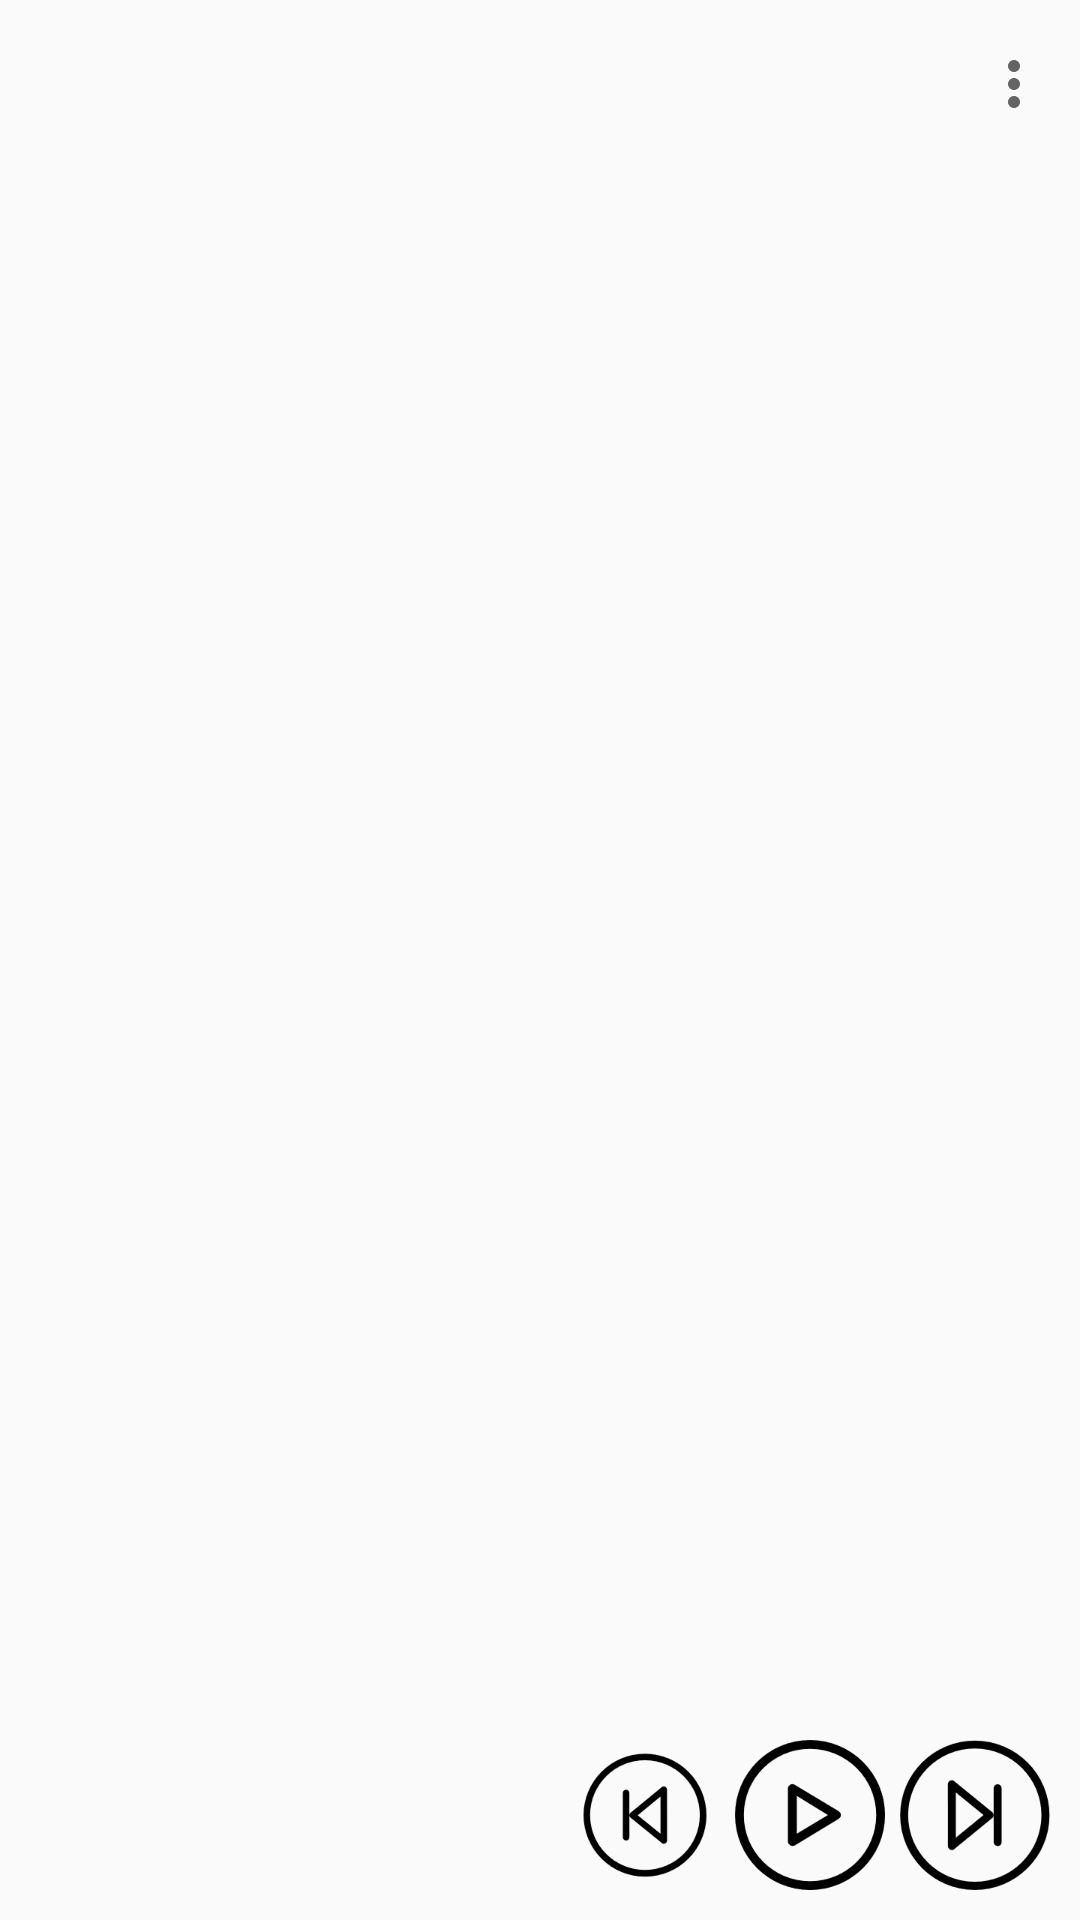

This screen was rendered from an Android layout file. Write that file and the resources it references.
<!-- AndroidManifest.xml: application theme AppTheme.NoActionBar -->
<!-- res/layout/activity_local_music.xml -->
<?xml version="1.0" encoding="utf-8"?>
<LinearLayout xmlns:android="http://schemas.android.com/apk/res/android"
    xmlns:app="http://schemas.android.com/apk/res-auto"
    android:layout_width="match_parent"
    android:layout_height="match_parent"
    android:orientation="vertical">

    <androidx.appcompat.widget.Toolbar
        android:id="@+id/toolbar_local_music"
        android:layout_width="match_parent"
        android:layout_height="wrap_content"
        app:menu="@menu/activity_local_music_action_bar" />

    <com.google.android.material.tabs.TabLayout
        android:id="@+id/local_music_tab_layout"
        android:layout_width="match_parent"
        android:layout_height="40dp" />

    <androidx.viewpager.widget.ViewPager
        android:id="@+id/local_music_view_pager"
        android:layout_width="match_parent"
        android:layout_height="430dp" />

    <include layout="@layout/bottom_music_display" />


</LinearLayout>
<!-- res/layout/bottom_music_display.xml (included above) -->
<?xml version="1.0" encoding="utf-8"?>
<RelativeLayout xmlns:android="http://schemas.android.com/apk/res/android"
    android:layout_width="match_parent"
    android:layout_height="match_parent"
    android:orientation="vertical">

    <LinearLayout
        android:layout_width="match_parent"
        android:layout_height="wrap_content"
        android:layout_alignParentBottom="true"
        android:layout_margin="10dp"
        android:orientation="horizontal">

        <LinearLayout
            android:id="@+id/bottom_music_linear_layout"
            android:layout_width="0dp"
            android:layout_height="50dp"
            android:layout_weight="1">

            <ImageView
                android:id="@+id/bottom_container_image"
                android:layout_width="50dp"
                android:layout_height="50dp"
                android:src="@mipmap/recommend_icn_start_big" />

            <LinearLayout
                android:layout_width="wrap_content"
                android:layout_height="50dp"
                android:layout_weight="1"
                android:layout_marginLeft="5dp"
                android:orientation="vertical">

                <TextView
                    android:id="@+id/local_music_name"
                    android:layout_width="match_parent"
                    android:layout_height="0dp"
                    android:layout_weight="1" />

                <TextView
                    android:id="@+id/local_music_singer_name"
                    android:layout_width="match_parent"
                    android:layout_height="0dp"
                    android:layout_weight="1" />
            </LinearLayout>
        </LinearLayout>

        <ImageView
            android:id="@+id/pre_music"
            android:layout_width="50dp"
            android:layout_height="50dp"
            android:layout_marginLeft="5dp"
            android:src="@mipmap/pre_music" />

        <ImageView
            android:id="@+id/music_state_button"
            android:layout_width="50dp"
            android:layout_height="50dp"
            android:layout_marginLeft="5dp"
            android:src="@mipmap/start_music" />

        <ImageView
            android:id="@+id/next_music"
            android:layout_width="50dp"
            android:layout_height="50dp"
            android:layout_marginLeft="5dp"
            android:src="@mipmap/next_music" />


    </LinearLayout>
</RelativeLayout>
<!-- resources referenced by this layout -->
<resources>
  <!-- mipmap next_music: png bitmap (mipmap-xxhdpi, 4237 bytes) -->
  <!-- mipmap pre_music: png bitmap (mipmap-xxhdpi, 3403 bytes) -->
  <!-- mipmap start_music: png bitmap (mipmap-xxhdpi, 3706 bytes) -->
  <style name="AppTheme.NoActionBar">
          <item name="windowActionBar">false</item>
          <item name="windowNoTitle">true</item>
      </style>
</resources>
